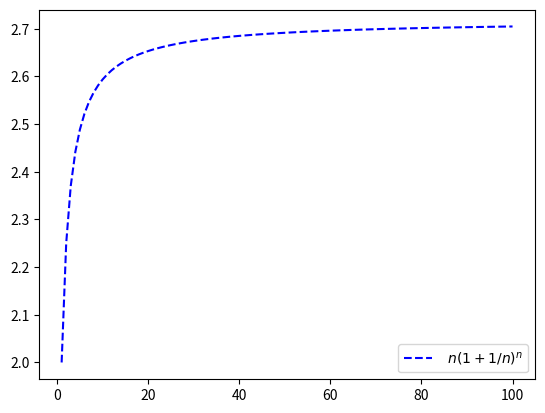

Generate this figure with matplotlib:
import matplotlib.pyplot as plt
import numpy as np

# x = np.linspace(0, 10, 1000)
# y = np.sin(x)+1
# z = np.cos(x ** 2)+1
# m=np.tan(x)+1
# plt.figure(figsize=(8, 4))
# plt.plot(x, y, label='$\sin x+1$', color='red', linewidth=2)
# plt.plot(x, z, 'b--', label='$\cos x^2+1$')
# plt.plot(x, m, 'y--', label='$\ tan x+1$')
# plt.xlabel('Time(s) ')
# plt.ylabel('Volt')
# plt.title('A simple Example')
# plt.ylim(0,2.2)
# plt.legend()
# plt.show()

n = np.linspace(1, 100, 100)
y = (np.add(1, np.true_divide(1, n))) **n
plt.plot(n, y, 'b--', label='$\ n (1 + 1/n)^n$')
plt.legend()
plt.show()
